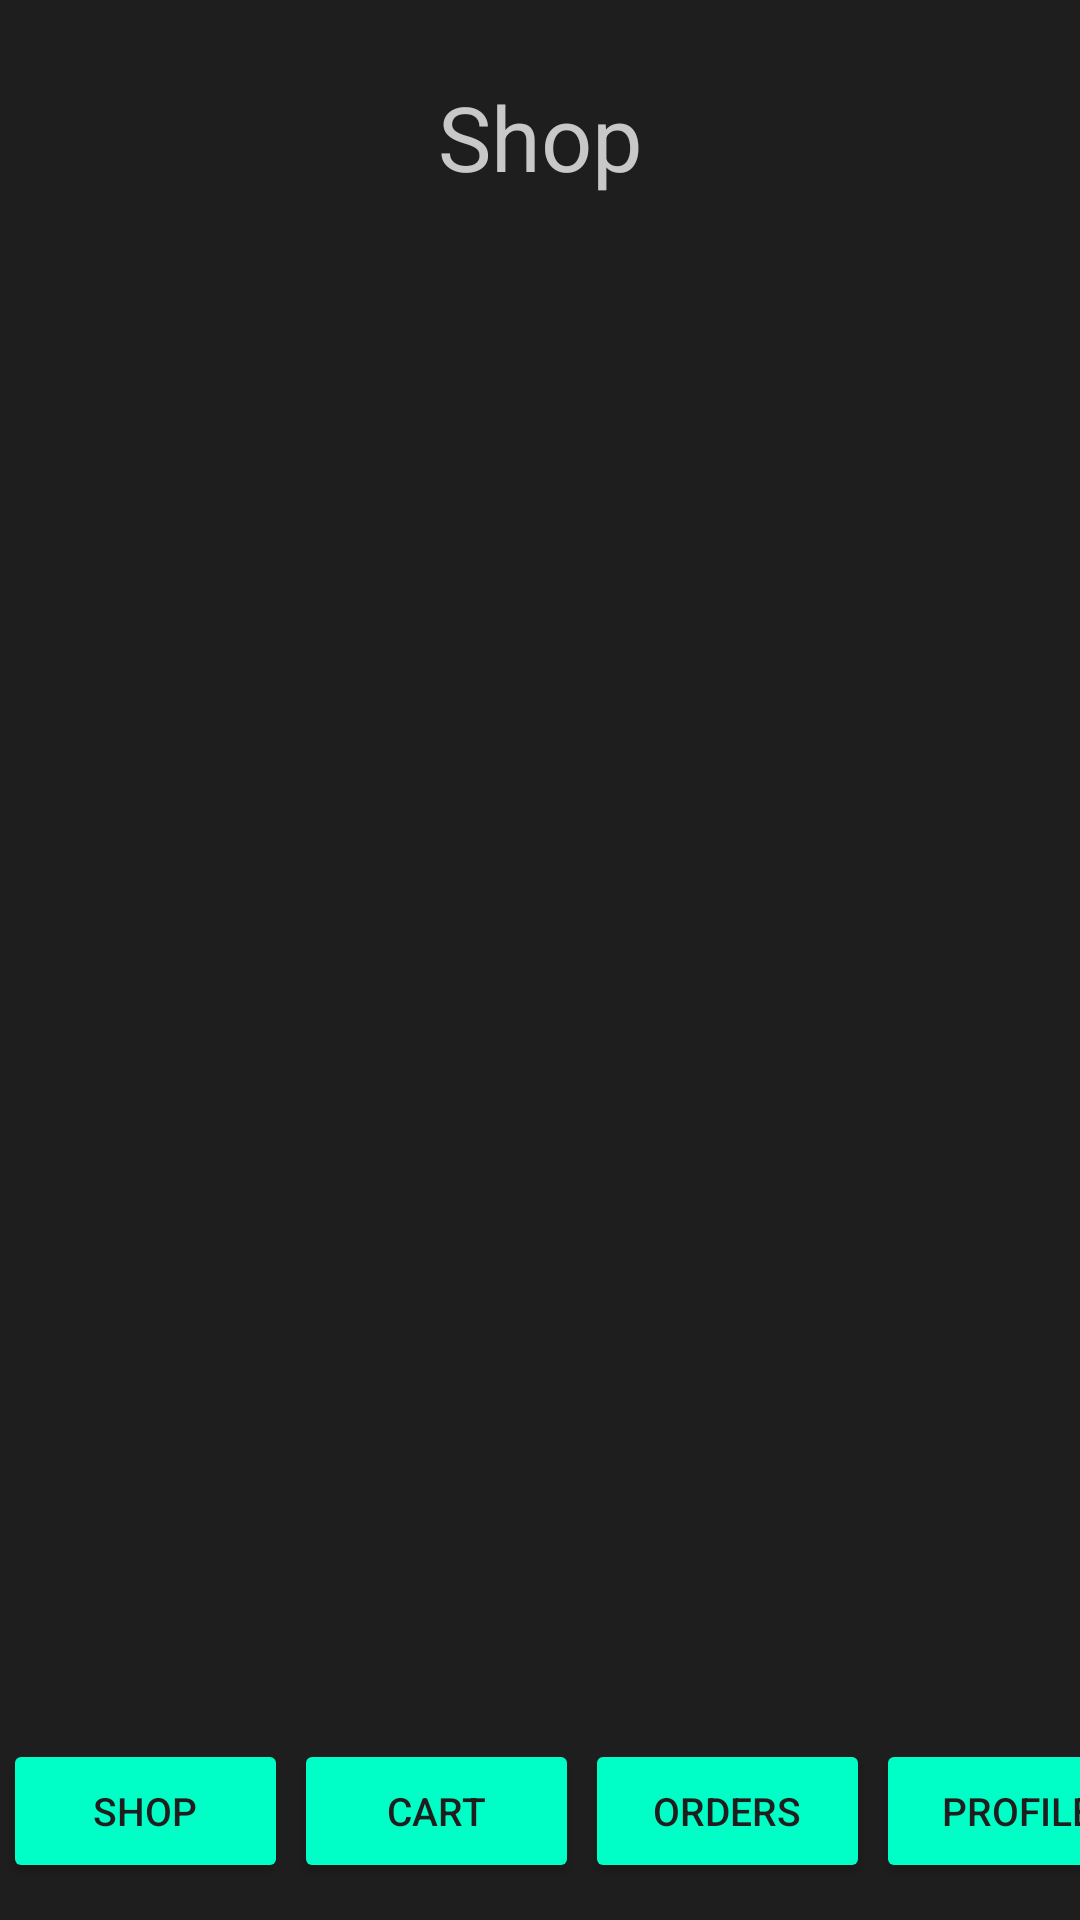

Write the Android layout XML for this screen, with the resource values it uses.
<!-- AndroidManifest.xml: application theme Theme.OnlineShopping_MobileApp_23643LucianoGimenez -->
<!-- res/layout/activity_shop.xml -->
<?xml version="1.0" encoding="utf-8"?>
<androidx.constraintlayout.widget.ConstraintLayout
    xmlns:android="http://schemas.android.com/apk/res/android"
    xmlns:app="http://schemas.android.com/apk/res-auto"
    android:layout_width="match_parent"
    android:layout_height="match_parent"
    android:background="@color/background">

    <androidx.recyclerview.widget.RecyclerView
        android:id="@+id/recyclerView_categories"
        android:layout_width="245dp"
        android:layout_height="180dp"
        app:layout_constraintBottom_toBottomOf="parent"
        app:layout_constraintEnd_toEndOf="parent"
        app:layout_constraintHorizontal_bias="0.496"
        app:layout_constraintStart_toStartOf="parent"
        app:layout_constraintTop_toTopOf="parent"
        app:layout_constraintVertical_bias="0.197" />

    <androidx.recyclerview.widget.RecyclerView
        android:id="@+id/recyclerView_products"
        android:layout_width="match_parent"
        android:layout_height="320dp"
        app:layout_constraintBottom_toBottomOf="parent"
        app:layout_constraintEnd_toEndOf="parent"
        app:layout_constraintHorizontal_bias="0.494"
        app:layout_constraintStart_toStartOf="parent"
        app:layout_constraintTop_toBottomOf="@+id/recyclerView_categories"
        app:layout_constraintVertical_bias="0.276" />

    <Button
        android:id="@+id/shop_button_shop"
        android:layout_width="95dp"
        android:layout_height="wrap_content"
        android:layout_marginStart="1dp"
        android:layout_marginBottom="16dp"
        android:backgroundTint="@color/button"
        android:textSize="13sp"
        android:text="@string/shop"
        android:textColor="@color/background"
        app:layout_constraintBottom_toBottomOf="parent"
        app:layout_constraintStart_toStartOf="parent"
        app:layout_constraintTop_toBottomOf="@+id/recyclerView_products"
        app:layout_constraintVertical_bias="0.88" />

    <Button
        android:textSize="13sp"
        android:id="@+id/cart_button_shop"
        android:layout_width="95dp"
        android:layout_height="wrap_content"
        android:layout_marginStart="2dp"
        android:backgroundTint="@color/button"
        android:text="@string/cart"
        android:textColor="@color/background"
        app:layout_constraintBottom_toBottomOf="@+id/shop_button_shop"
        app:layout_constraintEnd_toEndOf="parent"
        app:layout_constraintHorizontal_bias="0.0"
        app:layout_constraintStart_toEndOf="@+id/shop_button_shop"
        app:layout_constraintTop_toTopOf="@+id/shop_button_shop"
        app:layout_constraintVertical_bias="0.0" />

    <Button
        android:textSize="13sp"
        android:id="@+id/orders_button_shop"
        android:layout_width="95dp"
        android:layout_height="wrap_content"
        android:layout_marginStart="2dp"
        android:backgroundTint="@color/button"
        android:text="@string/orders"
        android:textColor="@color/background"
        app:layout_constraintBottom_toBottomOf="@+id/shop_button_shop"
        app:layout_constraintStart_toEndOf="@+id/cart_button_shop"
        app:layout_constraintTop_toTopOf="@+id/shop_button_shop"
        app:layout_constraintVertical_bias="0.0" />

    <Button
        android:id="@+id/profile_button_shop"
        android:layout_width="95dp"
        android:layout_height="wrap_content"
        android:layout_marginStart="2dp"
        android:layout_marginEnd="1dp"
        android:backgroundTint="@color/button"
        android:text="@string/profile"
        android:textColor="@color/background"
        android:textSize="13sp"
        app:layout_constraintBottom_toBottomOf="@+id/shop_button_shop"
        app:layout_constraintEnd_toEndOf="parent"
        app:layout_constraintHorizontal_bias="0.0"
        app:layout_constraintStart_toEndOf="@+id/orders_button_shop"
        app:layout_constraintTop_toTopOf="@+id/shop_button_shop"
        app:layout_constraintVertical_bias="0.0" />

    <TextView
        android:id="@+id/textView"
        android:layout_width="wrap_content"
        android:layout_height="wrap_content"
        android:text="@string/shop"
        android:textColor="@color/background_light2"
        android:textSize="30sp"
        app:layout_constraintBottom_toTopOf="@+id/recyclerView_categories"
        app:layout_constraintEnd_toEndOf="parent"
        app:layout_constraintStart_toStartOf="parent"
        app:layout_constraintTop_toTopOf="parent" />
</androidx.constraintlayout.widget.ConstraintLayout>
<!-- resources referenced by this layout -->
<resources>
  <color name="background">#1E1E1E</color>
  <color name="background_light2">#C8C8C8</color>
  <color name="button">#00FFC6</color>
  <string name="cart">Cart</string>
  <string name="orders">Orders</string>
  <string name="profile">Profile</string>
  <string name="shop">Shop</string>
  <style name="Theme.OnlineShopping_MobileApp_23643LucianoGimenez" parent="Theme.MaterialComponents.DayNight.DarkActionBar">
          
          <item name="colorPrimary">@color/purple_500</item>
          <item name="colorPrimaryVariant">@color/purple_700</item>
          <item name="colorOnPrimary">@color/white</item>
          
          <item name="colorSecondary">@color/teal_200</item>
          <item name="colorSecondaryVariant">@color/teal_700</item>
          <item name="colorOnSecondary">@color/black</item>
          
          <item name="android:statusBarColor" tools:targetApi="l">?attr/colorPrimaryVariant</item>
          
      </style>
  <color name="purple_500">#FF6200EE</color>
  <color name="purple_700">#FF3700B3</color>
  <color name="white">#FFFFFFFF</color>
  <color name="teal_200">#FF03DAC5</color>
  <color name="teal_700">#FF018786</color>
  <color name="black">#FF000000</color>
</resources>
